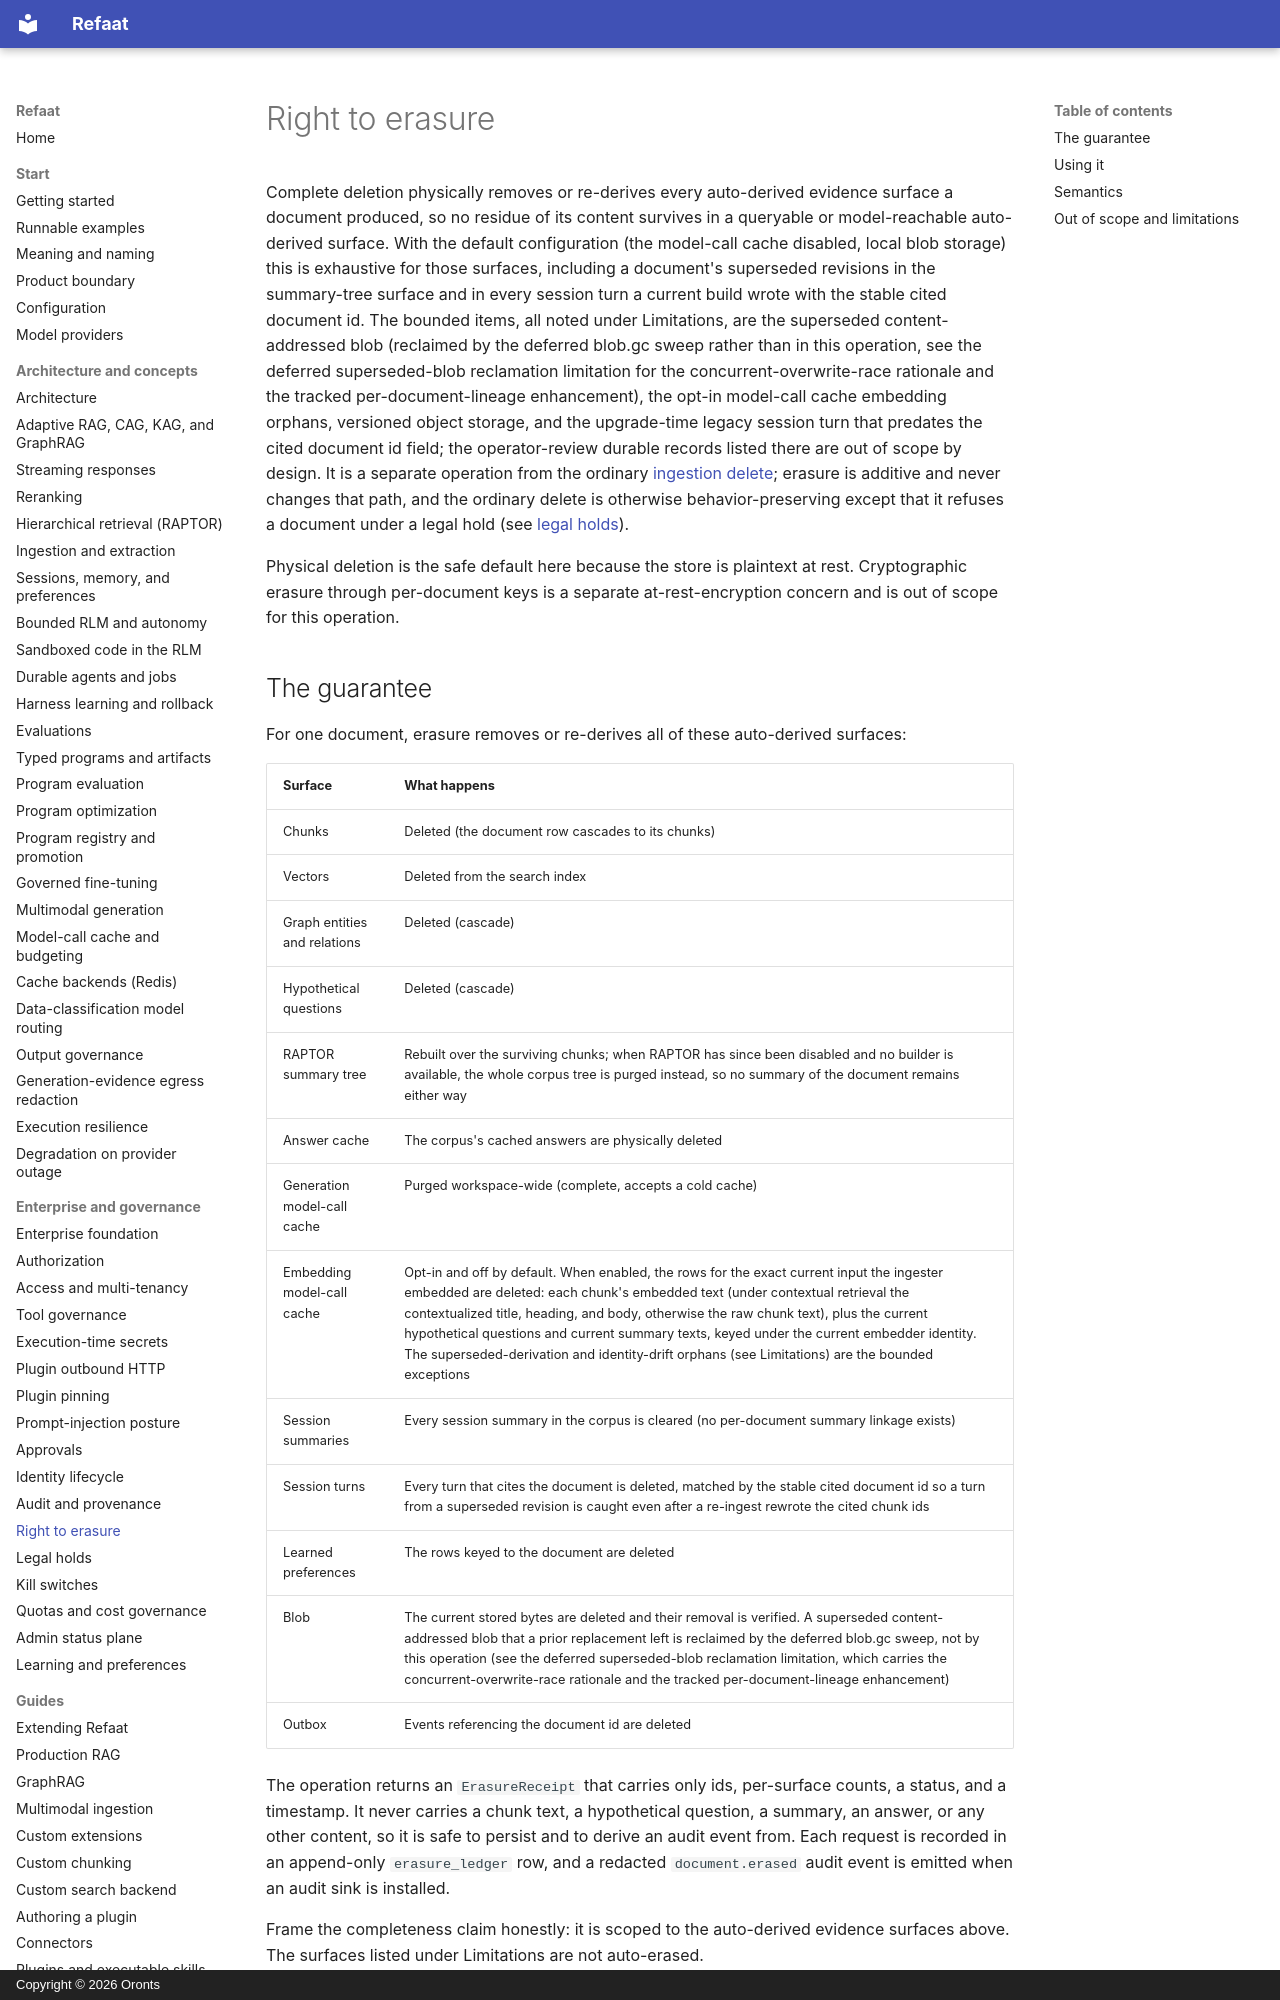

repository: oronts/refaat-platform · page: erasure/index.html · generator: mkdocs · copyright: Copyright © 2026 Oronts

# Right to erasure

Complete deletion physically removes or re-derives every auto-derived evidence surface a document produced, so no residue of its content survives in a queryable or model-reachable auto-derived surface. With the default configuration (the model-call cache disabled, local blob storage) this is exhaustive for those surfaces, including a document's superseded revisions in the summary-tree surface and in every session turn a current build wrote with the stable cited document id. The bounded items, all noted under Limitations, are the superseded content-addressed blob (reclaimed by the deferred blob.gc sweep rather than in this operation, see the deferred superseded-blob reclamation limitation for the concurrent-overwrite-race rationale and the tracked per-document-lineage enhancement), the opt-in model-call cache embedding orphans, versioned object storage, and the upgrade-time legacy session turn that predates the cited document id field; the operator-review durable records listed there are out of scope by design. It is a separate operation from the ordinary [ingestion delete](ingestion.md); erasure is additive and never changes that path, and the ordinary delete is otherwise behavior-preserving except that it refuses a document under a legal hold (see [legal holds](legal-holds.md)).

Physical deletion is the safe default here because the store is plaintext at rest. Cryptographic erasure through per-document keys is a separate at-rest-encryption concern and is out of scope for this operation.

## The guarantee

For one document, erasure removes or re-derives all of these auto-derived surfaces:

| Surface | What happens |
|---|---|
| Chunks | Deleted (the document row cascades to its chunks) |
| Vectors | Deleted from the search index |
| Graph entities and relations | Deleted (cascade) |
| Hypothetical questions | Deleted (cascade) |
| RAPTOR summary tree | Rebuilt over the surviving chunks; when RAPTOR has since been disabled and no builder is available, the whole corpus tree is purged instead, so no summary of the document remains either way |
| Answer cache | The corpus's cached answers are physically deleted |
| Generation model-call cache | Purged workspace-wide (complete, accepts a cold cache) |
| Embedding model-call cache | Opt-in and off by default. When enabled, the rows for the exact current input the ingester embedded are deleted: each chunk's embedded text (under contextual retrieval the contextualized title, heading, and body, otherwise the raw chunk text), plus the current hypothetical questions and current summary texts, keyed under the current embedder identity. The superseded-derivation and identity-drift orphans (see Limitations) are the bounded exceptions |
| Session summaries | Every session summary in the corpus is cleared (no per-document summary linkage exists) |
| Session turns | Every turn that cites the document is deleted, matched by the stable cited document id so a turn from a superseded revision is caught even after a re-ingest rewrote the cited chunk ids |
| Learned preferences | The rows keyed to the document are deleted |
| Blob | The current stored bytes are deleted and their removal is verified. A superseded content-addressed blob that a prior replacement left is reclaimed by the deferred blob.gc sweep, not by this operation (see the deferred superseded-blob reclamation limitation, which carries the concurrent-overwrite-race rationale and the tracked per-document-lineage enhancement) |
| Outbox | Events referencing the document id are deleted |

The operation returns an `ErasureReceipt` that carries only ids, per-surface counts, a status, and a timestamp. It never carries a chunk text, a hypothetical question, a summary, an answer, or any other content, so it is safe to persist and to derive an audit event from. Each request is recorded in an append-only `erasure_ledger` row, and a redacted `document.erased` audit event is emitted when an audit sink is installed.

Frame the completeness claim honestly: it is scoped to the auto-derived evidence surfaces above. The surfaces listed under Limitations are not auto-erased.

## Using it

Python:

```python
receipt = runtime.project(workspace="acme", corpus="policies").erase(document_id)
assert receipt.status is ErasureStatus.ERASED
```

CLI:

```bash
refaat document erase <workspace_id> <corpus_id> <document_id>
```

HTTP (admin scope):

```
POST /v1/corpora/{corpus_id}/documents/{document_id}/erase
```

SDK:

```python
receipt = client.erase_document(corpus_id, document_id)
```
